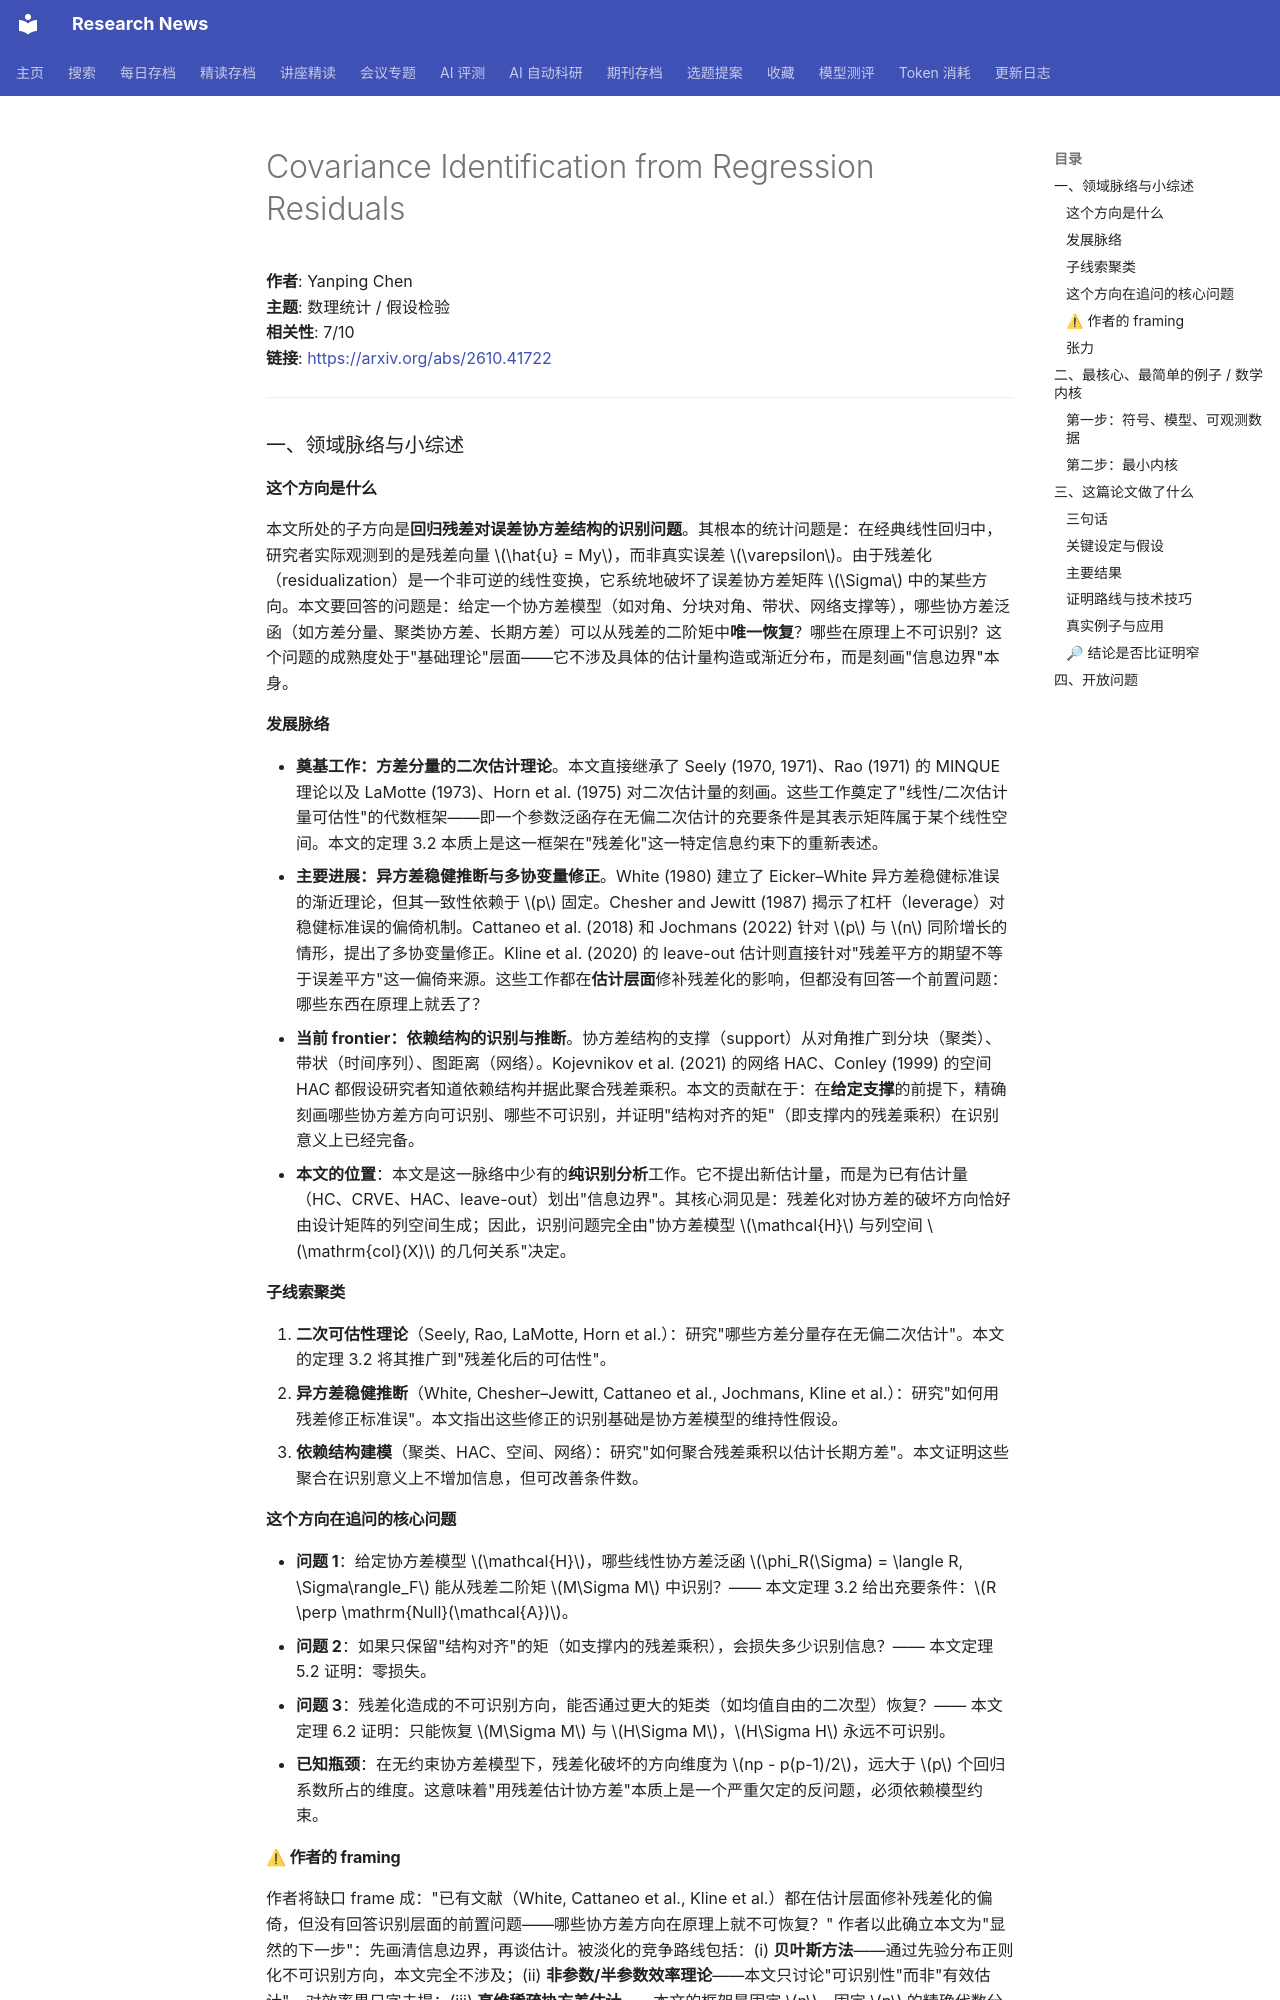

repository: cxy0714/research-news · page: deep_reads/2026-11-02-2610.41722/index.html · generator: mkdocs

# Covariance Identification from Regression Residuals

**作者**: Yanping Chen  
**主题**: 数理统计 / 假设检验  
**相关性**: 7/10  
**链接**: <https://arxiv.org/abs/2610.41722>

---

### 一、领域脉络与小综述

#### 这个方向是什么

本文所处的子方向是**回归残差对误差协方差结构的识别问题**。其根本的统计问题是：在经典线性回归中，研究者实际观测到的是残差向量 $\hat{u} = My$，而非真实误差 $\varepsilon$。由于残差化（residualization）是一个非可逆的线性变换，它系统地破坏了误差协方差矩阵 $\Sigma$ 中的某些方向。本文要回答的问题是：给定一个协方差模型（如对角、分块对角、带状、网络支撑等），哪些协方差泛函（如方差分量、聚类协方差、长期方差）可以从残差的二阶矩中**唯一恢复**？哪些在原理上不可识别？这个问题的成熟度处于"基础理论"层面——它不涉及具体的估计量构造或渐近分布，而是刻画"信息边界"本身。

#### 发展脉络

- **奠基工作：方差分量的二次估计理论**。本文直接继承了 Seely (1970, 1971)、Rao (1971) 的 MINQUE 理论以及 LaMotte (1973)、Horn et al. (1975) 对二次估计量的刻画。这些工作奠定了"线性/二次估计量可估性"的代数框架——即一个参数泛函存在无偏二次估计的充要条件是其表示矩阵属于某个线性空间。本文的定理 3.2 本质上是这一框架在"残差化"这一特定信息约束下的重新表述。
- **主要进展：异方差稳健推断与多协变量修正**。White (1980) 建立了 Eicker–White 异方差稳健标准误的渐近理论，但其一致性依赖于 $p$ 固定。Chesher and Jewitt (1987) 揭示了杠杆（leverage）对稳健标准误的偏倚机制。Cattaneo et al. (2018) 和 Jochmans (2022) 针对 $p$ 与 $n$ 同阶增长的情形，提出了多协变量修正。Kline et al. (2020) 的 leave-out 估计则直接针对"残差平方的期望不等于误差平方"这一偏倚来源。这些工作都在**估计层面**修补残差化的影响，但都没有回答一个前置问题：哪些东西在原理上就丢了？
- **当前 frontier：依赖结构的识别与推断**。协方差结构的支撑（support）从对角推广到分块（聚类）、带状（时间序列）、图距离（网络）。Kojevnikov et al. (2021) 的网络 HAC、Conley (1999) 的空间 HAC 都假设研究者知道依赖结构并据此聚合残差乘积。本文的贡献在于：在**给定支撑**的前提下，精确刻画哪些协方差方向可识别、哪些不可识别，并证明"结构对齐的矩"（即支撑内的残差乘积）在识别意义上已经完备。
- **本文的位置**：本文是这一脉络中少有的**纯识别分析**工作。它不提出新估计量，而是为已有估计量（HC、CRVE、HAC、leave-out）划出"信息边界"。其核心洞见是：残差化对协方差的破坏方向恰好由设计矩阵的列空间生成；因此，识别问题完全由"协方差模型 $\mathcal{H}$ 与列空间 $\mathrm{col}(X)$ 的几何关系"决定。

#### 子线索聚类

1. **二次可估性理论**（Seely, Rao, LaMotte, Horn et al.）：研究"哪些方差分量存在无偏二次估计"。本文的定理 3.2 将其推广到"残差化后的可估性"。
2. **异方差稳健推断**（White, Chesher–Jewitt, Cattaneo et al., Jochmans, Kline et al.）：研究"如何用残差修正标准误"。本文指出这些修正的识别基础是协方差模型的维持性假设。
3. **依赖结构建模**（聚类、HAC、空间、网络）：研究"如何聚合残差乘积以估计长期方差"。本文证明这些聚合在识别意义上不增加信息，但可改善条件数。

#### 这个方向在追问的核心问题

- **问题 1**：给定协方差模型 $\mathcal{H}$，哪些线性协方差泛函 $\phi_R(\Sigma) = \langle R, \Sigma\rangle_F$ 能从残差二阶矩 $M\Sigma M$ 中识别？—— 本文定理 3.2 给出充要条件：$R \perp \mathrm{Null}(\mathcal{A})$。
- **问题 2**：如果只保留"结构对齐"的矩（如支撑内的残差乘积），会损失多少识别信息？—— 本文定理 5.2 证明：零损失。
- **问题 3**：残差化造成的不可识别方向，能否通过更大的矩类（如均值自由的二次型）恢复？—— 本文定理 6.2 证明：只能恢复 $M\Sigma M$ 与 $H\Sigma M$，$H\Sigma H$ 永远不可识别。
- **已知瓶颈**：在无约束协方差模型下，残差化破坏的方向维度为 $np - p(p-1)/2$，远大于 $p$ 个回归系数所占的维度。这意味着"用残差估计协方差"本质上是一个严重欠定的反问题，必须依赖模型约束。

#### ⚠ 作者的 framing

作者将缺口 frame 成："已有文献（White, Cattaneo et al., Kline et al.）都在估计层面修补残差化的偏倚，但没有回答识别层面的前置问题——哪些协方差方向在原理上就不可恢复？" 作者以此确立本文为"显然的下一步"：先画清信息边界，再谈估计。被淡化的竞争路线包括：(i) **贝叶斯方法**——通过先验分布正则化不可识别方向，本文完全不涉及；(ii) **非参数/半参数效率理论**——本文只讨论"可识别性"而非"有效估计"，对效率界只字未提；(iii) **高维稀疏协方差估计**——本文的框架是固定 $n$、固定 $p$ 的精确代数分析，未涉及 $p \gg n$ 的正则化路径。**值得研究者去查的问题**：本文的定理 5.2 声称"结构对齐矩完备"，但这一结论依赖于 $\mathcal{H}$ 是线性空间。对于非线性协方差模型（如相关矩阵、因子模型），结论是否仍然成立？作者在文中未讨论。
